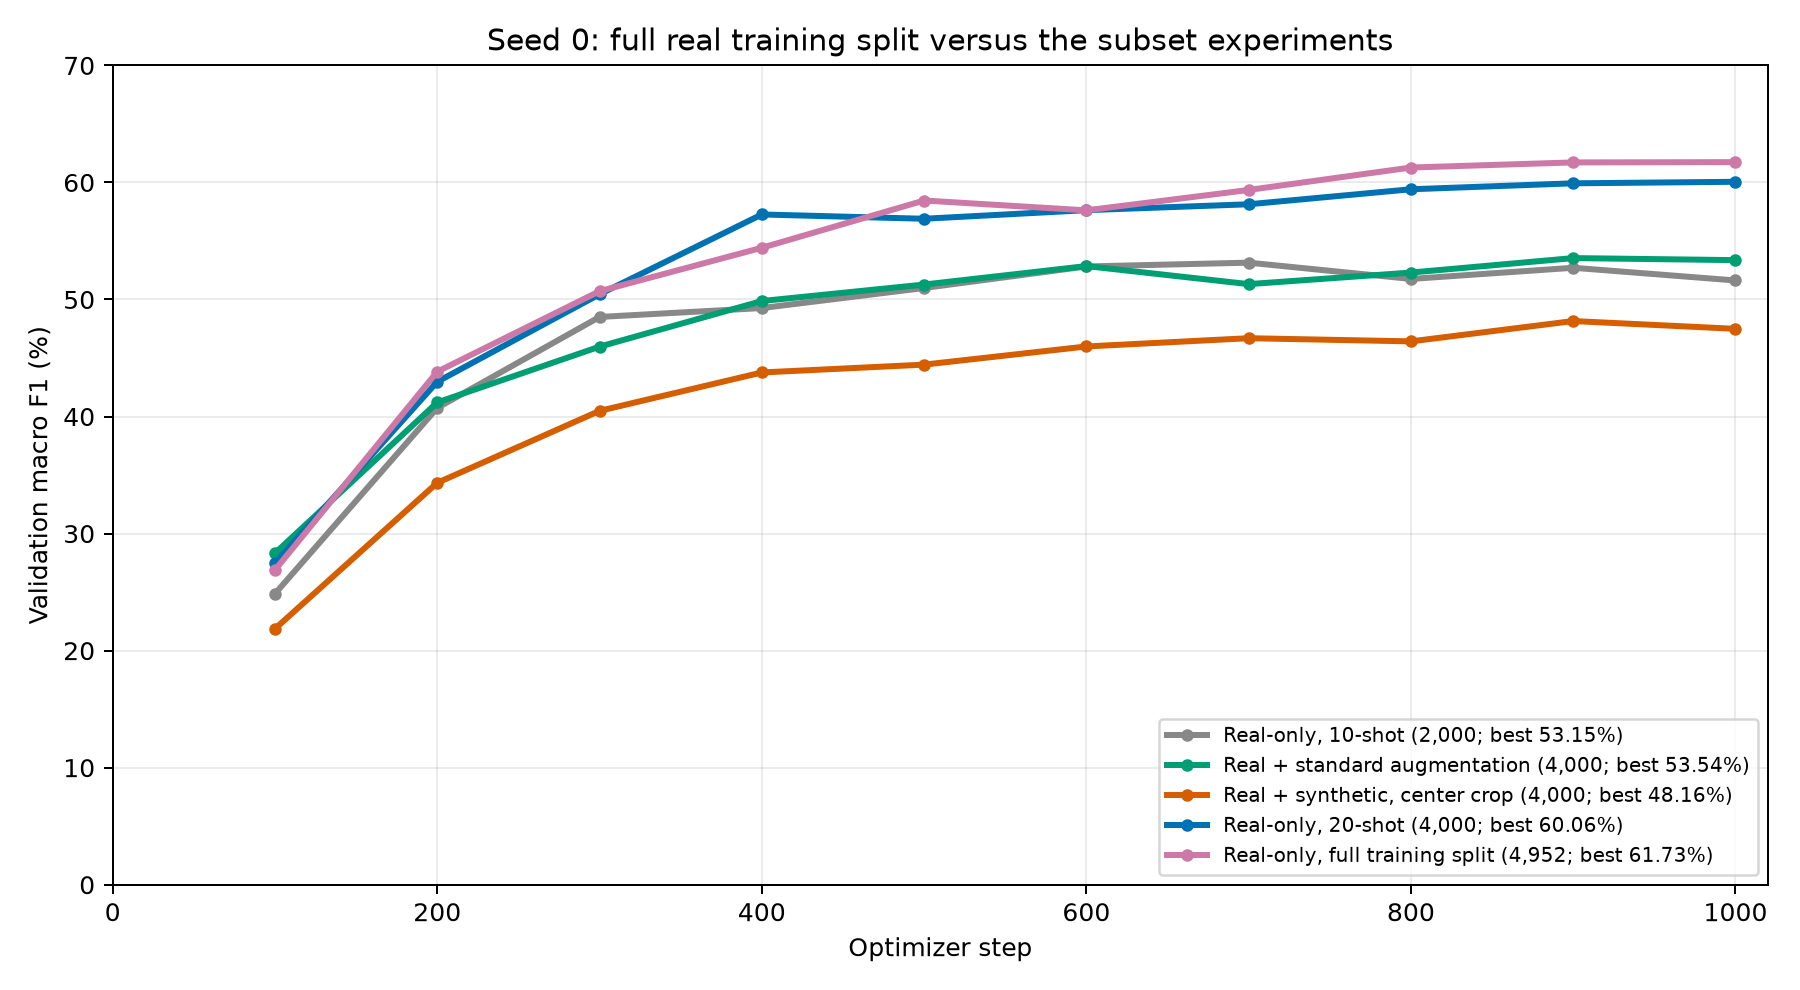

Values plotted in this chart, from the file beside it:
arm, run, seed, k_shot, real_images, augmented_real_images, synthetic_images, total_training_entries, train_preprocessing, val_macro_f1_pct, val_accuracy_pct, delta_macro_f1_vs_real_10shot_pp, delta_macro_f1_vs_real_20shot_pp, best_step, training_with_validation_seconds
Real-only, 10-shot, outputs/baseline_10shot_seed0, 0, 10.0, 2000, 0, 0, 2000, resize_center_crop, 53.15, 53.3, 0.0, -6.91, 700, 444.6
Real + standard augmentation, outputs/standard_aug_10shot_seed0, 0, 10.0, 2000, 2000, 0, 4000, center_crop_originals_plus_fixed_crop_fl…, 53.54, 53.7, 0.391, -6.519, 900, 1453
Real + synthetic, center crop, outputs/real_synthetic_10shot_seed0, 0, 10.0, 2000, 0, 2000, 4000, resize_center_crop, 48.16, 48.9, -4.988, -11.9, 900, 531.7
Real-only, 20-shot, outputs/baseline_20shot_seed0, 0, 20.0, 4000, 0, 0, 4000, resize_center_crop, 60.06, 59.8, 6.91, 0.0, 1000, 461.9
Real-only, full training split, outputs/baseline_all_train_seed0, 0, , 4952, 0, 0, 4952, resize_center_crop, 61.73, 62.3, 8.588, 1.679, 1000, 667.2
